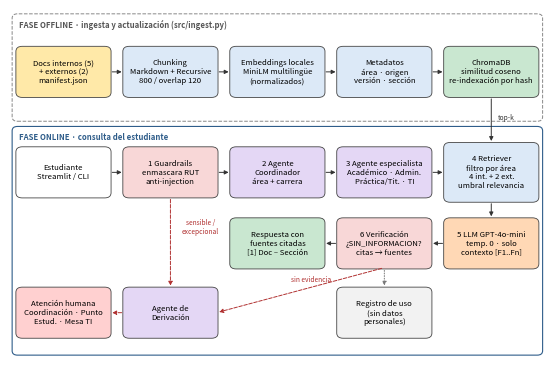

Reproduce this figure in Python. (Note: this script raises an exception after producing the figure.)
"""Genera docs/diagrama_arquitectura.png (python docs/generar_diagrama.py)."""
import matplotlib
matplotlib.use("Agg")
import matplotlib.pyplot as plt
from matplotlib.patches import FancyBboxPatch, FancyArrowPatch

W, H = 6.9, 4.5
fig, ax = plt.subplots(figsize=(W, H), dpi=300)
ax.set_xlim(0, 5); ax.set_ylim(0, 4); ax.axis("off")
FS = 5.6
C = {"dato": "#FFE9A8", "proc": "#DCE9F7", "ag": "#E4D7F5", "seg": "#F8D7D7",
     "llm": "#FFD8B5", "ok": "#C9E7D0", "hum": "#FFD0D0"}


def caja(c, r, txt, color, w=0.86, h=0.62):
    x, y = c + 0.5, 3.5 - r
    ax.add_patch(FancyBboxPatch((x - w / 2, y - h / 2), w, h, boxstyle="round,pad=0.015,rounding_size=0.06",
                                fc=color, ec="#444444", lw=0.6))
    ax.text(x, y, txt, ha="center", va="center", fontsize=FS, linespacing=1.15)
    return x, y, w, h


def flecha(a, b, lado_a, lado_b, estilo="-", color="#333333", txt=None, rad=0.0, off=(0, 0)):
    def punto(box, lado):
        x, y, w, h = box
        return {"r": (x + w / 2, y), "l": (x - w / 2, y), "t": (x, y + h / 2), "b": (x, y - h / 2)}[lado]
    pa, pb = punto(a, lado_a), punto(b, lado_b)
    ax.add_patch(FancyArrowPatch(pa, pb, arrowstyle="-|>", mutation_scale=6, lw=0.7, ls=estilo, color=color,
                                 connectionstyle=f"arc3,rad={rad}"))
    if txt:
        ax.text((pa[0] + pb[0]) / 2 + off[0], (pa[1] + pb[1]) / 2 + off[1], txt, fontsize=4.8, ha="center",
                color=color, style="italic")


# Fondos de zona
ax.add_patch(FancyBboxPatch((0.03, 2.72), 4.94, 1.22, boxstyle="round,pad=0.01,rounding_size=0.05",
                            fc="none", ec="#888888", lw=0.7, ls="--"))
ax.text(0.08, 3.88, "FASE OFFLINE · ingesta y actualización (src/ingest.py)", fontsize=5.6, weight="bold", va="top", color="#555555")
ax.add_patch(FancyBboxPatch((0.03, 0.02), 4.94, 2.62, boxstyle="round,pad=0.01,rounding_size=0.05",
                            fc="none", ec="#2F5D8A", lw=0.8))
ax.text(0.08, 2.58, "FASE ONLINE · consulta del estudiante", fontsize=5.6, weight="bold", va="top", color="#2F5D8A")

# Fase offline (fila 0 -> y=3.3)
def caja_y(c, y, txt, color, w=0.86, h=0.56, shape=None):
    x = c + 0.5
    ax.add_patch(FancyBboxPatch((x - w / 2, y - h / 2), w, h, boxstyle="round,pad=0.015,rounding_size=0.06",
                                fc=color, ec="#444444", lw=0.6))
    ax.text(x, y, txt, ha="center", va="center", fontsize=FS, linespacing=1.15)
    return x, y, w, h

d1 = caja_y(0, 3.28, "Docs internos (5)\n+ externos (2)\nmanifest.json", C["dato"])
d2 = caja_y(1, 3.28, "Chunking\nMarkdown + Recursive\n800 / overlap 120", C["proc"])
d3 = caja_y(2, 3.28, "Embeddings locales\nMiniLM multilingüe\n(normalizados)", C["proc"])
d4 = caja_y(3, 3.28, "Metadatos\nárea · origen\nversión · sección", C["proc"])
d5 = caja_y(4, 3.28, "ChromaDB\nsimilitud coseno\nre-indexación por hash", C["ok"])
for a, b in [(d1, d2), (d2, d3), (d3, d4), (d4, d5)]:
    flecha(a, b, "r", "l")

# Fase online
Y1, Y2, Y3 = 2.12, 1.30, 0.50
u = caja_y(0, Y1, "Estudiante\nStreamlit / CLI", "#FFFFFF")
g = caja_y(1, Y1, "1 Guardrails\nenmascara RUT\nanti-injection", C["seg"])
co = caja_y(2, Y1, "2 Agente\nCoordinador\nárea + carrera", C["ag"])
ag = caja_y(3, Y1, "3 Agente especialista\nAcadémico · Admin.\nPráctica/Tit. · TI", C["ag"])
rt = caja_y(4, Y1, "4 Retriever\nfiltro por área\n4 int. + 2 ext.\numbral relevancia", C["proc"], h=0.66)
llm = caja_y(4, Y2, "5 LLM GPT-4o-mini\ntemp. 0 · solo\ncontexto [F1..Fn]", C["llm"])
ver = caja_y(3, Y2, "6 Verificación\n¿SIN_INFORMACION?\ncitas → fuentes", C["seg"])
out = caja_y(2, Y2, "Respuesta con\nfuentes citadas\n[1] Doc – Sección", C["ok"])
der = caja_y(1, Y3, "Agente de\nDerivación", C["ag"])
hum = caja_y(0, Y3, "Atención humana\nCoordinación · Punto\nEstud. · Mesa TI", C["hum"])
log = caja_y(3, Y3, "Registro de uso\n(sin datos\npersonales)", "#F2F2F2")

for a, b in [(u, g), (g, co), (co, ag), (ag, rt)]:
    flecha(a, b, "r", "l")
flecha(rt, llm, "b", "t"); flecha(llm, ver, "l", "r"); flecha(ver, out, "l", "r")
flecha(d5, rt, "b", "t", txt="top-k", off=(0.14, 0))
flecha(ver, der, "b", "r", estilo="--", color="#B03030", txt="sin evidencia", rad=0.0, off=(0.1, 0.1))
flecha(g, der, "b", "t", estilo="--", color="#B03030", txt="sensible /\nexcepcional", off=(0.28, 0.1))
flecha(der, hum, "l", "r", estilo="--", color="#B03030")
flecha(ver, log, "b", "t", estilo=":", color="#777777")

fig.savefig("docs/diagrama_arquitectura.png", bbox_inches="tight", pad_inches=0.03)
print("ok")
